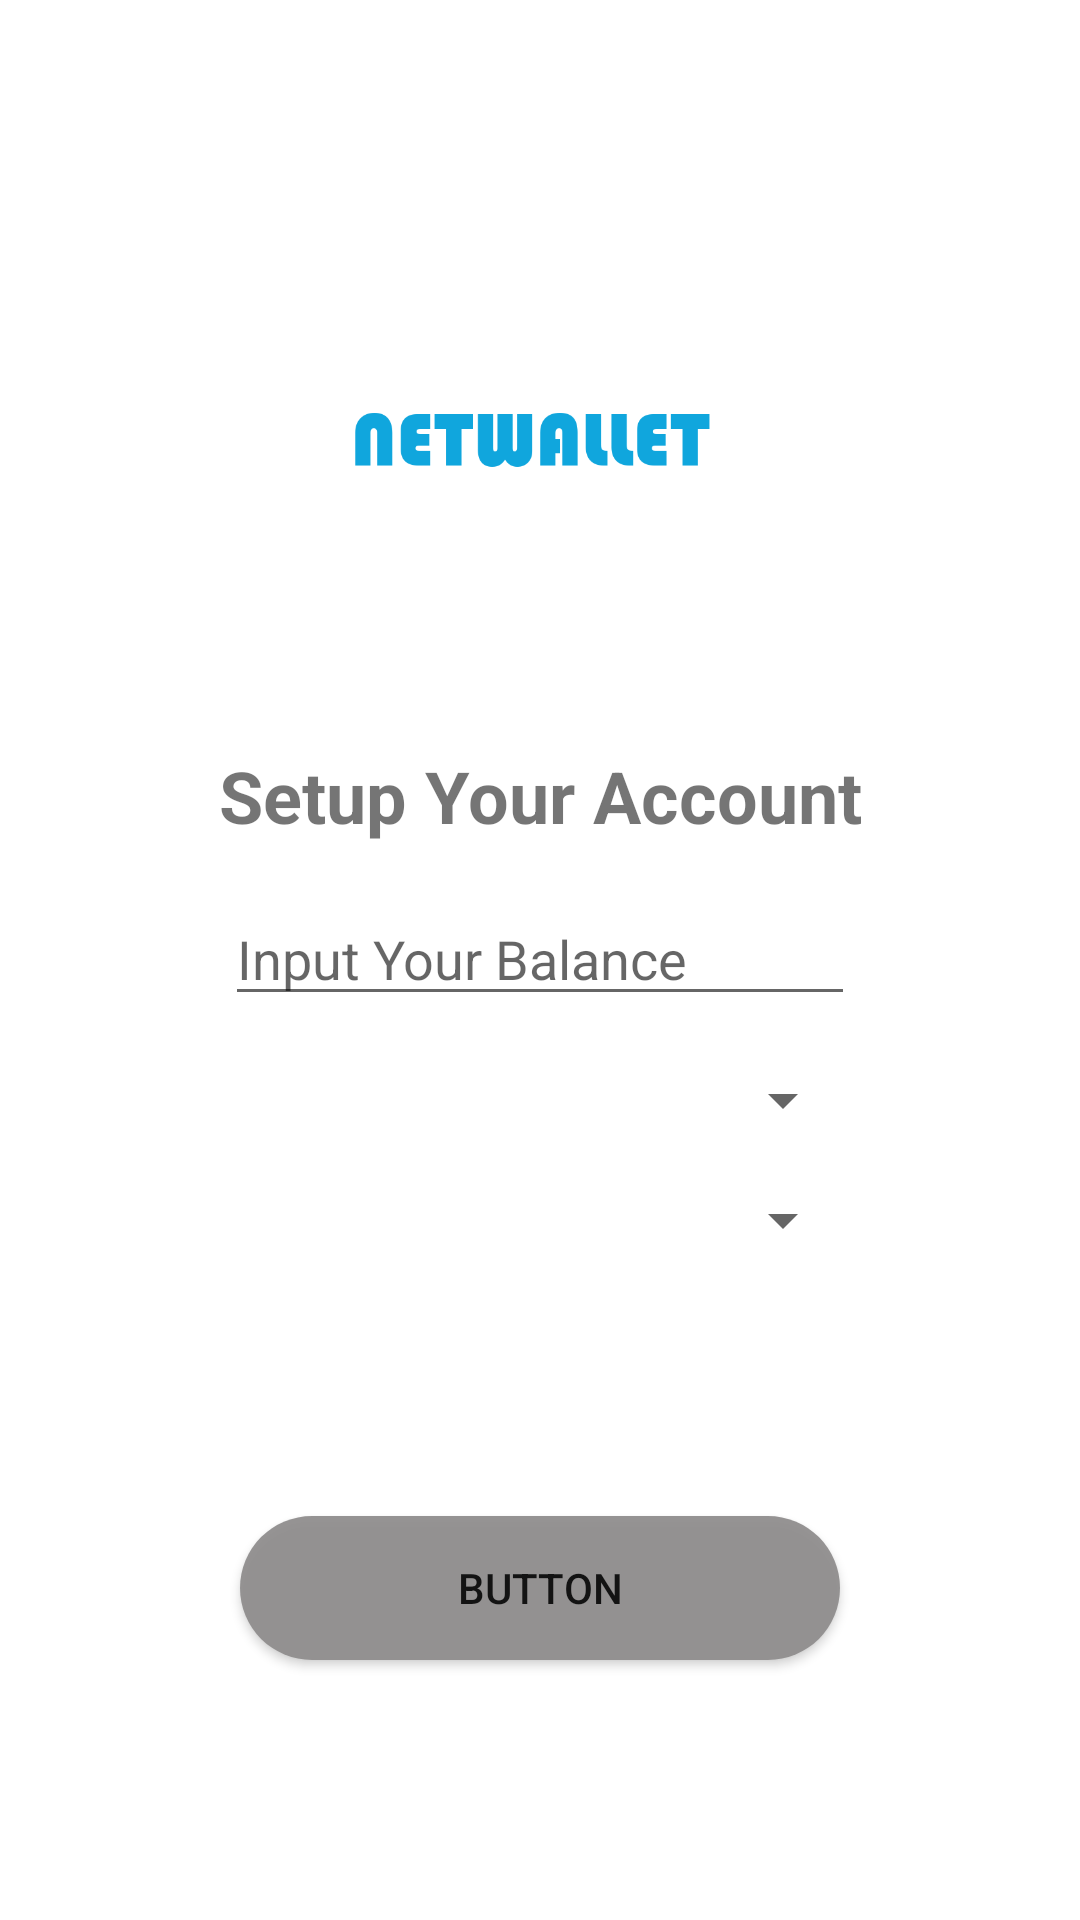

Layout XML and referenced resources for this Android screen:
<!-- AndroidManifest.xml: application theme Theme.NetWallet -->
<!-- res/layout/fragment_initial_setting.xml -->
<?xml version="1.0" encoding="utf-8"?>
<layout xmlns:android="http://schemas.android.com/apk/res/android"
    xmlns:app="http://schemas.android.com/apk/res-auto"
    xmlns:tools="http://schemas.android.com/tools">

    
    <data>

        <variable
            name="initial"
            type="com.main.netwallet.initialSetting.InitialSetttingViewModel" />
    </data>

    
    <androidx.constraintlayout.widget.ConstraintLayout
        android:layout_width="match_parent"
        android:layout_height="match_parent">

        <TextView
            android:id="@+id/textView4"
            android:layout_width="wrap_content"
            android:layout_height="wrap_content"
            android:text="@string/setup_your_account"
            android:textSize="24sp"
            android:textStyle="bold"
            app:layout_constraintBottom_toBottomOf="parent"
            app:layout_constraintEnd_toEndOf="parent"
            app:layout_constraintStart_toStartOf="parent"
            app:layout_constraintTop_toTopOf="parent"
            app:layout_constraintVertical_bias="0.41000003" />

        <EditText
            android:id="@+id/etInputBalance"
            android:layout_width="wrap_content"
            android:layout_height="wrap_content"
            android:layout_marginTop="16dp"
            android:ems="10"
            android:hint="@string/input_balance"
            android:inputType="number"
            app:layout_constraintEnd_toEndOf="parent"
            app:layout_constraintStart_toStartOf="parent"
            app:layout_constraintTop_toBottomOf="@+id/textView4" />

        <Button
            android:id="@+id/button"
            android:layout_width="200dp"
            android:layout_height="wrap_content"
            android:layout_marginTop="16dp"
            android:layout_marginBottom="16dp"
            android:background="@drawable/roundbutton"
            android:text="Button"
            app:layout_constraintBottom_toBottomOf="parent"
            app:layout_constraintEnd_toEndOf="parent"
            app:layout_constraintStart_toStartOf="parent"
            app:layout_constraintTop_toBottomOf="@+id/spinnerCurrency" />

        <Spinner
            android:id="@+id/spinnerAccountType"
            android:layout_width="210dp"
            android:layout_height="wrap_content"
            android:layout_marginTop="16dp"
            app:layout_constraintEnd_toEndOf="parent"
            app:layout_constraintStart_toStartOf="parent"
            app:layout_constraintTop_toBottomOf="@+id/etInputBalance" />

        <Spinner
            android:id="@+id/spinnerCurrency"
            android:layout_width="210dp"
            android:layout_height="wrap_content"
            android:layout_marginTop="16dp"
            app:layout_constraintEnd_toEndOf="parent"
            app:layout_constraintStart_toStartOf="parent"
            app:layout_constraintTop_toBottomOf="@+id/spBankDetails" />

        <EditText
            android:id="@+id/spBankDetails"
            android:layout_width="210dp"
            android:layout_height="wrap_content"
            android:layout_marginTop="16dp"
            android:inputType="text"
            android:singleLine="true"
            android:hint="@string/input_bank_account"
            android:visibility="gone"
            app:layout_constraintEnd_toEndOf="parent"
            app:layout_constraintStart_toStartOf="parent"
            app:layout_constraintTop_toBottomOf="@+id/spinnerAccountType" />

        <ImageView
            android:id="@+id/imageView2"
            android:layout_width="411dp"
            android:layout_height="wrap_content"
            android:layout_marginEnd="40dp"
            app:layout_constraintBottom_toBottomOf="@+id/textView4"
            app:layout_constraintEnd_toEndOf="parent"
            app:layout_constraintStart_toStartOf="parent"
            app:layout_constraintTop_toTopOf="parent"
            app:srcCompat="@drawable/netwallet" />
    </androidx.constraintlayout.widget.ConstraintLayout>
</layout>
<!-- resources referenced by this layout -->
<resources>
  <!-- drawable netwallet: png bitmap (drawable, 13326 bytes) -->
  <!-- drawable roundbutton (drawable) -->
  <?xml version="1.0" encoding="utf-8"?>
  <shape xmlns:android="http://schemas.android.com/apk/res/android"
      android:shape="rectangle">
      <solid android:color="#EE8F8D8D" />
      <corners android:bottomRightRadius="32dp"
          android:bottomLeftRadius="32dp"
          android:topRightRadius="32dp"
          android:topLeftRadius="32dp"/>
  </shape>
  <string name="input_balance">Input Your Balance</string>
  <string name="input_bank_account">Input Bank Account Name</string>
  <string name="setup_your_account">Setup Your Account</string>
  <style name="Theme.NetWallet" parent="Theme.MaterialComponents.DayNight.DarkActionBar">
          
          <item name="colorPrimary">@color/purple_500</item>
          <item name="colorPrimaryVariant">@color/purple_700</item>
          <item name="colorOnPrimary">@color/white</item>
          
          <item name="colorSecondary">@color/teal_200</item>
          <item name="colorSecondaryVariant">@color/teal_700</item>
          <item name="colorOnSecondary">@color/black</item>
          
          <item name="android:statusBarColor" tools:targetApi="l">?attr/colorPrimaryVariant</item>
          
          <item name="windowNoTitle">true</item>
          <item name="windowActionBar">false</item>
      </style>
  <color name="purple_500">#FF6200EE</color>
  <color name="purple_700">#FF3700B3</color>
  <color name="white">#FFFFFFFF</color>
  <color name="teal_200">#FF03DAC5</color>
  <color name="teal_700">#FF018786</color>
  <color name="black">#FF000000</color>
</resources>
